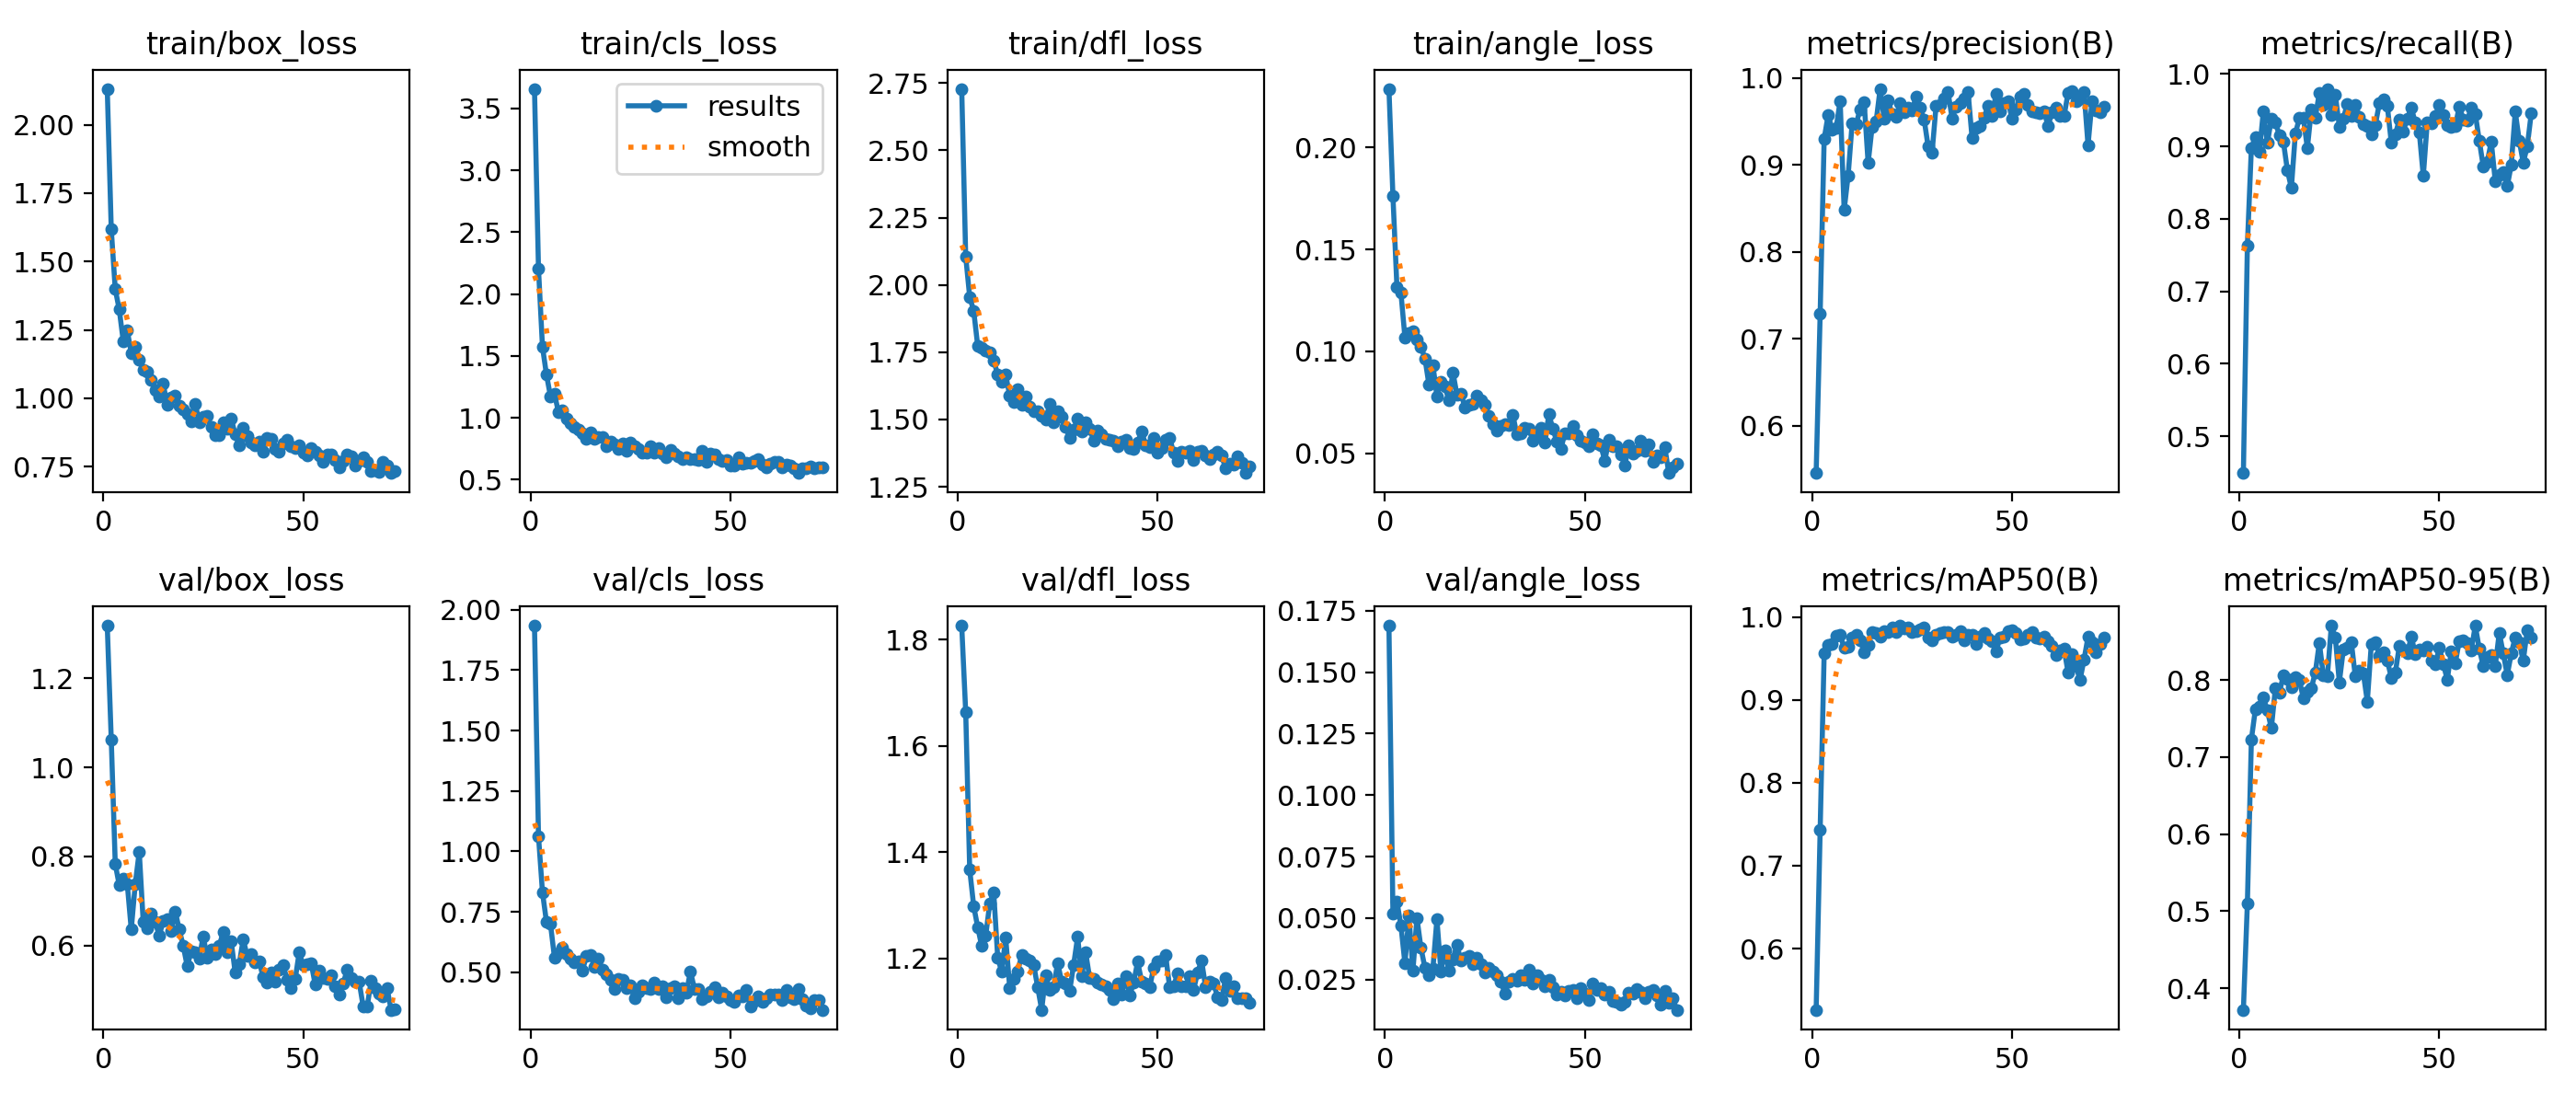

Source data for this figure (header and first rows):
epoch, time, train/box_loss, train/cls_loss, train/dfl_loss, train/angle_loss, metrics/precision(B), metrics/recall(B), metrics/mAP50(B), metrics/mAP50-95(B), val/box_loss, val/cls_loss, val/dfl_loss, val/angle_loss, lr/pg0, lr/pg1, lr/pg2
1, 27.51, 2.131, 3.658, 2.729, 0.2288, 0.5455, 0.4492, 0.5261, 0.372, 1.318, 1.934, 1.826, 0.1689, 0.0004736, 0.0004736, 0.0004736
2, 49.66, 1.618, 2.203, 2.106, 0.1762, 0.7287, 0.7634, 0.7434, 0.5103, 1.062, 1.064, 1.664, 0.0518, 0.0009453, 0.0009453, 0.0009453
3, 74.82, 1.399, 1.572, 1.955, 0.1316, 0.9299, 0.8981, 0.9559, 0.7228, 0.7833, 0.8305, 1.367, 0.05673, 0.001412, 0.001412, 0.001412
4, 99.27, 1.324, 1.348, 1.904, 0.1288, 0.9574, 0.9128, 0.9665, 0.762, 0.7352, 0.7084, 1.298, 0.04696, 0.001408, 0.001408, 0.001408
5, 121.8, 1.209, 1.172, 1.773, 0.1069, 0.9404, 0.8928, 0.9675, 0.7652, 0.75, 0.6996, 1.259, 0.0315, 0.001401, 0.001401, 0.001401
6, 146.4, 1.248, 1.195, 1.768, 0.1088, 0.9424, 0.9483, 0.9772, 0.7769, 0.7387, 0.5611, 1.223, 0.05092, 0.001394, 0.001394, 0.001394
7, 169.1, 1.166, 1.043, 1.756, 0.1101, 0.9736, 0.9045, 0.978, 0.7601, 0.636, 0.5787, 1.242, 0.0286, 0.001387, 0.001387, 0.001387
8, 193.5, 1.187, 1.056, 1.75, 0.106, 0.8482, 0.9378, 0.9628, 0.7374, 0.7381, 0.6038, 1.303, 0.05006, 0.001379, 0.001379, 0.001379
9, 218, 1.141, 0.9932, 1.719, 0.1024, 0.8878, 0.9333, 0.9643, 0.7892, 0.811, 0.5769, 1.325, 0.03795, 0.001372, 0.001372, 0.001372
10, 244, 1.103, 0.9573, 1.667, 0.0966, 0.9477, 0.9154, 0.9755, 0.7837, 0.653, 0.5574, 1.202, 0.02979, 0.001365, 0.001365, 0.001365
11, 269.8, 1.096, 0.9295, 1.638, 0.08378, 0.9468, 0.9066, 0.979, 0.8056, 0.6392, 0.5409, 1.175, 0.02659, 0.001358, 0.001358, 0.001358
12, 300.6, 1.069, 0.9012, 1.666, 0.09338, 0.964, 0.8672, 0.9721, 0.8009, 0.672, 0.5449, 1.24, 0.02949, 0.001351, 0.001351, 0.001351
13, 328.7, 1.029, 0.8773, 1.588, 0.07798, 0.9726, 0.8426, 0.9579, 0.79, 0.653, 0.5079, 1.145, 0.04955, 0.001344, 0.001344, 0.001344
14, 355.1, 1.006, 0.8319, 1.565, 0.08509, 0.902, 0.9177, 0.9658, 0.804, 0.6222, 0.5679, 1.161, 0.0284, 0.001337, 0.001337, 0.001337
15, 382.2, 1.053, 0.8816, 1.614, 0.08284, 0.9438, 0.9388, 0.9822, 0.8, 0.6551, 0.5716, 1.176, 0.03684, 0.00133, 0.00133, 0.00133
16, 410.6, 0.9755, 0.8329, 1.553, 0.07587, 0.9497, 0.9398, 0.9806, 0.7761, 0.6592, 0.5224, 1.206, 0.02849, 0.001323, 0.001323, 0.001323
17, 438.1, 1.003, 0.8414, 1.586, 0.0897, 0.9874, 0.8974, 0.9761, 0.7839, 0.6325, 0.5567, 1.199, 0.03329, 0.001316, 0.001316, 0.001316
18, 465.2, 1.01, 0.8415, 1.546, 0.07892, 0.9533, 0.9505, 0.9826, 0.7893, 0.6769, 0.51, 1.196, 0.03908, 0.001309, 0.001309, 0.001309
19, 489.7, 0.9716, 0.7718, 1.531, 0.07932, 0.9739, 0.9398, 0.9824, 0.8099, 0.636, 0.4928, 1.188, 0.03279, 0.001302, 0.001302, 0.001302
20, 519.1, 0.9603, 0.8043, 1.53, 0.07265, 0.9586, 0.9739, 0.9876, 0.8482, 0.5994, 0.4676, 1.146, 0.03403, 0.001295, 0.001295, 0.001295
21, 548.2, 0.9443, 0.7878, 1.512, 0.07384, 0.955, 0.9572, 0.9819, 0.8058, 0.5538, 0.4297, 1.103, 0.03481, 0.001288, 0.001288, 0.001288
22, 578.4, 0.9157, 0.7453, 1.5, 0.07423, 0.9708, 0.9793, 0.9896, 0.8045, 0.5869, 0.4747, 1.169, 0.03118, 0.00128, 0.00128, 0.00128
23, 607.7, 0.9814, 0.7926, 1.556, 0.07824, 0.9602, 0.9432, 0.986, 0.8704, 0.5842, 0.4701, 1.141, 0.03372, 0.001273, 0.001273, 0.001273
24, 635.8, 0.9129, 0.7319, 1.491, 0.07623, 0.9663, 0.9713, 0.9879, 0.8546, 0.5706, 0.4339, 1.146, 0.03138, 0.001266, 0.001266, 0.001266
25, 663.2, 0.9333, 0.8018, 1.532, 0.0737, 0.9629, 0.9273, 0.9821, 0.797, 0.6213, 0.4449, 1.192, 0.02771, 0.001259, 0.001259, 0.001259
26, 690.1, 0.9354, 0.77, 1.508, 0.06827, 0.9784, 0.9385, 0.9829, 0.8394, 0.5725, 0.3926, 1.156, 0.02984, 0.001252, 0.001252, 0.001252
27, 715.9, 0.8954, 0.7479, 1.473, 0.06431, 0.9652, 0.9585, 0.9849, 0.8422, 0.5915, 0.4206, 1.153, 0.02822, 0.001245, 0.001245, 0.001245
28, 743.6, 0.8654, 0.718, 1.43, 0.06126, 0.9524, 0.9425, 0.987, 0.8488, 0.5805, 0.445, 1.139, 0.02688, 0.001238, 0.001238, 0.001238
29, 772.1, 0.8664, 0.7183, 1.461, 0.06366, 0.9213, 0.9577, 0.9751, 0.8043, 0.5989, 0.4355, 1.188, 0.02405, 0.001231, 0.001231, 0.001231
30, 799.9, 0.9116, 0.7678, 1.504, 0.0642, 0.9143, 0.9412, 0.9716, 0.8114, 0.6309, 0.433, 1.241, 0.01947, 0.001224, 0.001224, 0.001224
31, 829.9, 0.8897, 0.7155, 1.455, 0.06375, 0.9683, 0.9309, 0.979, 0.8086, 0.5849, 0.458, 1.166, 0.02405, 0.001217, 0.001217, 0.001217
32, 857.5, 0.9259, 0.7517, 1.489, 0.06878, 0.9688, 0.9283, 0.9807, 0.7719, 0.6092, 0.4314, 1.212, 0.02532, 0.00121, 0.00121, 0.00121
33, 883.8, 0.868, 0.7066, 1.465, 0.05919, 0.9761, 0.9164, 0.9821, 0.8468, 0.5389, 0.4443, 1.163, 0.02458, 0.001203, 0.001203, 0.001203
34, 910, 0.8288, 0.6793, 1.423, 0.05965, 0.9832, 0.9292, 0.9819, 0.8494, 0.5581, 0.3966, 1.162, 0.02664, 0.001196, 0.001196, 0.001196
35, 935.8, 0.8907, 0.7396, 1.459, 0.06266, 0.9535, 0.9592, 0.9766, 0.8313, 0.6139, 0.4339, 1.154, 0.02493, 0.001189, 0.001189, 0.001189
36, 961.1, 0.8612, 0.7069, 1.444, 0.06219, 0.9668, 0.9652, 0.9781, 0.8359, 0.5771, 0.4408, 1.151, 0.02914, 0.001181, 0.001181, 0.001181
37, 984.5, 0.8374, 0.6856, 1.426, 0.05622, 0.971, 0.9558, 0.9829, 0.8253, 0.5804, 0.3941, 1.147, 0.02329, 0.001174, 0.001174, 0.001174
38, 1009, 0.8287, 0.6639, 1.424, 0.05958, 0.9768, 0.905, 0.9718, 0.8028, 0.5616, 0.4346, 1.141, 0.02672, 0.001167, 0.001167, 0.001167
39, 1033, 0.8406, 0.6827, 1.422, 0.06252, 0.9836, 0.9163, 0.9788, 0.809, 0.5638, 0.4164, 1.123, 0.02471, 0.00116, 0.00116, 0.00116
40, 1057, 0.8036, 0.664, 1.4, 0.05514, 0.9308, 0.9365, 0.9781, 0.8437, 0.5293, 0.5037, 1.152, 0.02246, 0.001153, 0.001153, 0.001153
41, 1080, 0.8557, 0.6688, 1.417, 0.06922, 0.9422, 0.9209, 0.9673, 0.839, 0.5171, 0.433, 1.131, 0.02484, 0.001146, 0.001146, 0.001146
42, 1106, 0.8512, 0.6581, 1.425, 0.06201, 0.9449, 0.9384, 0.9763, 0.8345, 0.5389, 0.4307, 1.167, 0.02204, 0.001139, 0.001139, 0.001139
43, 1133, 0.8157, 0.7309, 1.394, 0.05585, 0.9542, 0.9532, 0.9804, 0.856, 0.5181, 0.391, 1.13, 0.01908, 0.001132, 0.001132, 0.001132
44, 1162, 0.8037, 0.6411, 1.389, 0.05201, 0.9678, 0.9324, 0.9738, 0.8336, 0.5464, 0.4011, 1.154, 0.01998, 0.001125, 0.001125, 0.001125
45, 1186, 0.8359, 0.7133, 1.413, 0.05998, 0.9565, 0.9191, 0.9713, 0.839, 0.5557, 0.4207, 1.194, 0.01861, 0.001118, 0.001118, 0.001118
46, 1212, 0.8499, 0.7029, 1.457, 0.05993, 0.9814, 0.8591, 0.9585, 0.8379, 0.5233, 0.4405, 1.157, 0.02037, 0.001111, 0.001111, 0.001111
47, 1236, 0.8237, 0.6666, 1.404, 0.06332, 0.9613, 0.9336, 0.9754, 0.8427, 0.5054, 0.3985, 1.153, 0.02095, 0.001104, 0.001104, 0.001104
48, 1261, 0.8172, 0.6519, 1.396, 0.05878, 0.9706, 0.9312, 0.976, 0.8253, 0.5244, 0.4166, 1.145, 0.01757, 0.001097, 0.001097, 0.001097
49, 1285, 0.8271, 0.6591, 1.431, 0.05606, 0.9735, 0.9415, 0.9827, 0.82, 0.5845, 0.4007, 1.182, 0.02152, 0.001089, 0.001089, 0.001089
50, 1308, 0.8004, 0.613, 1.378, 0.05521, 0.953, 0.9575, 0.9839, 0.8417, 0.5559, 0.3843, 1.194, 0.01925, 0.001082, 0.001082, 0.001082
51, 1332, 0.7927, 0.6146, 1.392, 0.05361, 0.9639, 0.9435, 0.9808, 0.8208, 0.5587, 0.3797, 1.196, 0.01672, 0.001075, 0.001075, 0.001075
52, 1359, 0.819, 0.6835, 1.426, 0.05945, 0.9787, 0.9287, 0.973, 0.8002, 0.561, 0.4053, 1.206, 0.02335, 0.001068, 0.001068, 0.001068
53, 1385, 0.8043, 0.6317, 1.433, 0.05476, 0.9819, 0.9262, 0.974, 0.8375, 0.5125, 0.3989, 1.146, 0.02095, 0.001061, 0.001061, 0.001061
54, 1409, 0.7925, 0.6361, 1.377, 0.05377, 0.9689, 0.9278, 0.9784, 0.8217, 0.5446, 0.4257, 1.147, 0.02135, 0.001054, 0.001054, 0.001054
55, 1433, 0.768, 0.637, 1.346, 0.04639, 0.9616, 0.9549, 0.9818, 0.8505, 0.5267, 0.358, 1.171, 0.01876, 0.001047, 0.001047, 0.001047
56, 1458, 0.7957, 0.6497, 1.379, 0.05661, 0.961, 0.9371, 0.9749, 0.8516, 0.5261, 0.3799, 1.147, 0.02004, 0.00104, 0.00104, 0.00104
57, 1483, 0.7958, 0.664, 1.378, 0.05359, 0.9598, 0.9361, 0.9738, 0.8481, 0.5327, 0.4006, 1.148, 0.01642, 0.001033, 0.001033, 0.001033
58, 1509, 0.7755, 0.6187, 1.382, 0.05365, 0.9617, 0.9532, 0.9766, 0.8386, 0.5092, 0.3793, 1.166, 0.01587, 0.001026, 0.001026, 0.001026
59, 1541, 0.7482, 0.5998, 1.349, 0.04954, 0.9447, 0.9449, 0.9708, 0.8702, 0.4904, 0.3932, 1.141, 0.01479, 0.001019, 0.001019, 0.001019
60, 1576, 0.772, 0.6252, 1.379, 0.04414, 0.9609, 0.9079, 0.9647, 0.8405, 0.5153, 0.4101, 1.174, 0.01606, 0.001012, 0.001012, 0.001012
... 13 more rows
